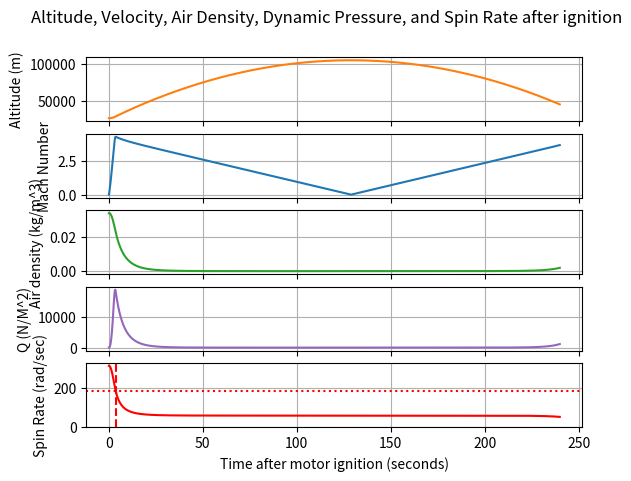

Write Python code to recreate this figure.
import numpy as np
import matplotlib.pyplot as plt
from scipy import optimize

# All in SI units
# m is mass of propellant, must add mass of total rocket including airframe and engine
#The following numbers are from the N5800 burn data

time = [0, 0.019, 0.049, 0.103, 0.384, 1.109, 1.569, 1.991, 2.622, 3.011, 3.192, 3.334, 3.423, 3.513, 3.581, 3.594]
thrust = [0, 6694.9, 6720.29, 6593.33, 6677.97, 6957.28, 6940.35, 6720.29, 6009.33, 3275.51, 2606.86, 1599.67, 1041.05, 389.337, 220.06, 0]
propellant_mass = [9.425, 9.39557, 9.30245, 9.13611, 8.27327, 5.98604, 4.5069, 3.17309, 1.31463, 0.478961, 0.232618, 0.0944131, 0.0400353, 0.0102497, 0.000661903, 0]


g = 9.8


#TODO hangle
# Dry mass "m"
m = 11
# TODO: calculate
Cd = 0.75

# Spin damping moment coefficient TODO: calculate

Clp = 0.03

# Actual reference area TBD, below is just approximate cross-sectional area of rockets in meters squared
ref_area = 0.008107319269
diameter = 0.5

# Moment of inertia about axis of symmetry (kg m^2)
momentOfInertiaX = .004

# Initial velocity (m/s) (Must initialize with nonzero value, or division by zero with omega update)
starting_velocity = 1

# Angular velocity in rad/second about axis of rocket symmetry
omega_0 = 315
starting_altitude = 26000

# Can adjust interval number
num_of_intervals = 3000
time_approx_curve = np.linspace(0, 240, num=num_of_intervals)
time_interval = time_approx_curve[1] - time_approx_curve[0]

# Creates thrust array
thrust_approx_curve = np.zeros(num_of_intervals)
for i in range(num_of_intervals):
    thrust_approx_curve[i] = np.interp(time_approx_curve[i], time, thrust)

# Creates total mass array
airframe_and_engine_mass = m * np.ones(16)
mass = np.zeros(16)
for i in range(16):
    mass[i] = airframe_and_engine_mass[i] + propellant_mass[i]

mass_approx_curve = np.zeros(num_of_intervals)
for i in range(num_of_intervals):
    mass_approx_curve[i] = np.interp(time_approx_curve[i], time, mass)


def air_density(altitude):
    air_density_in_kg_cubic_meters = (2.488*(((.00299*altitude-131.21)+273.1)/216.6)**(-11.388))/(.2869*((.00299*altitude-131.21)+273.1))
    return air_density_in_kg_cubic_meters

velocity_curve = np.zeros(num_of_intervals)
omega_curve = np.zeros(num_of_intervals)
air_density_curve = np.zeros(num_of_intervals)
altitude_curve = np.zeros(num_of_intervals)
altitude = starting_altitude

V = starting_velocity
omega = omega_0
for i in range(num_of_intervals):
    velocity_curve[i] = V
    omega_curve[i] = omega
    air_density_curve[i] = air_density(altitude)
    altitude_curve[i] = altitude
    thrust = thrust_approx_curve[i]

    # Update drag force
    drag = 0.5 * air_density_curve[i] * (V ** 2.0) * Cd * ref_area

    # Update gravitational force
    Fg = mass_approx_curve[i]*g

    # Net force is thrust minus drag minus gravitational force
    F = thrust - drag - Fg

    # Acceleration is net force over mass
    A = F / mass_approx_curve[i]

    altitude = altitude + (V * time_interval) + (0.5 * A * (time_interval ** 2.0))

    # Update velocity
    # velocity = v0 + A * delta t
    V = V + A * time_interval

    # Update spin rate omega based on spin damping moment
    # omega = omega - torque / moment of inertia * delta t
    omega = omega-0.5*(air_density_curve[i]*abs(V)**2*ref_area * diameter * (omega * diameter/ abs(V)) * Clp / momentOfInertiaX) * time_interval

# Set up Pyplot figure with subplots for altitude, velocity, air density, dynamic pressure, spin rate
fig, axs= plt.subplots(5)
fig.suptitle('Altitude, Velocity, Air Density, Dynamic Pressure, and Spin Rate after ignition')
plt.xlabel("Time after motor ignition (seconds)")

# Plot altitude
axs[0].plot(time_approx_curve, altitude_curve,'tab:orange')
axs[0].set(ylabel='Altitude (m)')


# Plot normalized velocity curve with approximate Speed of Sound at 30km, ie Mach Number
# Plot speed of sound as function of altitude
axs[1].plot(time_approx_curve, abs(velocity_curve/300))
axs[1].set(ylabel='Mach Number')

# Plot air density
axs[2].plot(time_approx_curve, air_density_curve, 'tab:green')
axs[2].set(ylabel='Air density (kg/m^3)')


# Plot dynamic pressure
axs[3].plot(time_approx_curve, .5*air_density_curve*velocity_curve**2, 'tab:purple')
axs[3].set(ylabel= 'Q (N/M^2)')

# Plot spin rate
axs[4].plot(time_approx_curve, omega_curve, color = 'r')
axs[4].set(ylabel = 'Spin Rate (rad/sec)')

# Plot end of burn
axs[4].set_ylim(bottom = 0)
axs[4].axvline(x = 3.594, color = 'r',linestyle="dashed", label = "end of burn")
min_spin = min(range(len(time_approx_curve)), key=lambda i: abs(time_approx_curve[i]-3.594))
axs[4].axhline(y = omega_curve[min_spin], color = 'r',linestyle="dotted", label = "spin at end burn")
print(omega_curve[min_spin])

for ax in axs.flat:
    ax.label_outer()
    ax.grid()
plt.show()

